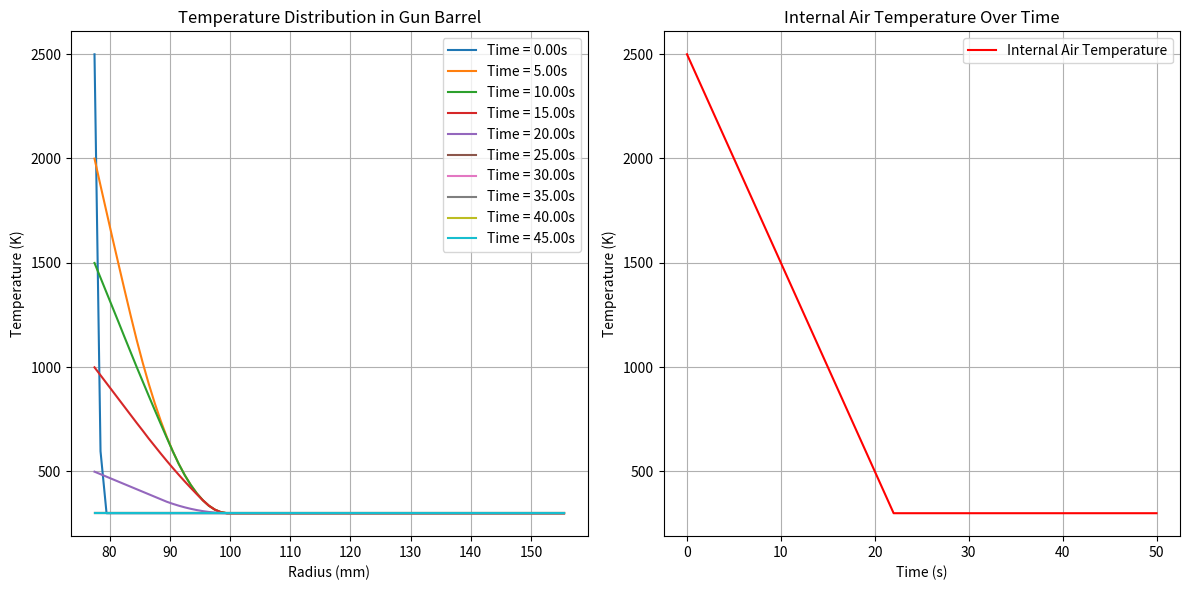

Write Python code to recreate this figure.
import numpy as np
import matplotlib.pyplot as plt

# 물리 상수
k_steel = 50.2  # 철의 열전도율 (W/m·K)
rho_steel = 7850  # 철의 밀도 (kg/m^3)
cp_steel = 470  # 철의 비열 (J/kg·K)
h_air = 100  # 공기와 철 사이의 대류 열전달 계수 (W/m^2·K)
T_air_initial = 2500  # 초기 공기 온도 (K)
T_ambient = 300  # 외부 상온 (K)

# 포신의 기하학적 특성
inner_radius = 0.155 / 2  # 내부 반지름 (m)
thickness = 0.0775  # 두께 (m)
outer_radius = inner_radius + thickness  # 외부 반지름 (m)

# 시뮬레이션 설정
dr = 0.001  # 반지름 방향의 공간 간격 (m)
dt = 0.01  # 시간 간격 (s)
total_time = 50  # 총 시뮬레이션 시간 (s)

# 격자 생성
r = np.arange(inner_radius, outer_radius + dr, dr)
n = len(r)
time_steps = int(total_time / dt)

# 초기 온도 설정
T = np.full(n, T_ambient)
T[0] = T_air_initial  # 내부 공기 온도

# 결과 저장
temperature_history = []

# 내부 공기 온도 기록
internal_air_temperature = []

# 시간 루프
for t in range(time_steps):
    T_new = T.copy()
    
    # 내부 공기와 철 사이의 대류 열전달
    T_new[0] = T[0] - h_air * (T[0] - T[1]) * dt / (rho_steel * cp_steel * dr)
    
    # 철 내부의 열전달 (유한 차분법)
    for i in range(1, n - 1):
        d2T_dr2 = (T[i + 1] - 2 * T[i] + T[i - 1]) / dr**2
        dT_dr = (T[i + 1] - T[i - 1]) / (2 * dr)
        T_new[i] = T[i] + dt * (k_steel / (rho_steel * cp_steel)) * (d2T_dr2 + dT_dr / r[i])
    
    # 외부 표면에서의 열전달 (대류)
    T_new[-1] = T[-1] + dt * h_air * (T_ambient - T[-1]) / (rho_steel * cp_steel * dr)
    
    # 온도 업데이트
    T = T_new.copy()
    temperature_history.append(T.copy())
    
    # 내부 공기 온도 기록
    internal_air_temperature.append(T[0])

# 결과 시각화
temperature_history = np.array(temperature_history)
time = np.linspace(0, total_time, time_steps)

plt.figure(figsize=(12, 6))

# 첫 번째 그래프: 반지름에 따른 온도 분포
plt.subplot(1, 2, 1)
for i in range(0, len(temperature_history), time_steps // 10):
    plt.plot(r * 1000, temperature_history[i], label=f'Time = {i * dt:.2f}s')  # 반지름을 mm로 변환
plt.xlabel('Radius (mm)')
plt.ylabel('Temperature (K)')
plt.title('Temperature Distribution in Gun Barrel')
plt.legend()
plt.grid()

# 두 번째 그래프: 시간에 따른 내부 공기 온도 변화
plt.subplot(1, 2, 2)
plt.plot(time, internal_air_temperature, color='red', label='Internal Air Temperature')
plt.xlabel('Time (s)')
plt.ylabel('Temperature (K)')
plt.title('Internal Air Temperature Over Time')
plt.legend()
plt.grid()

plt.tight_layout()
plt.show()